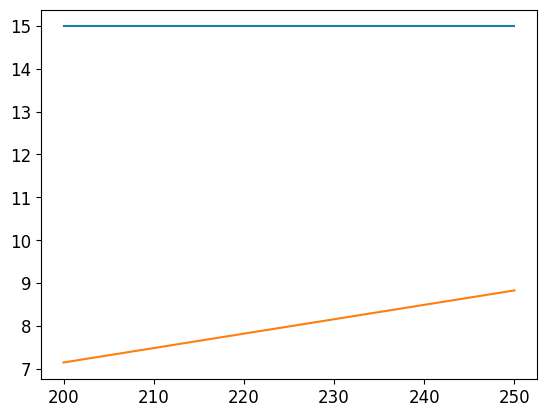

Source code (Python):
#%%
import os
import numpy as np
import matplotlib.pylab as plt
import pandas as pd
import matplotlib.ticker as ticker
from scipy.optimize import fsolve
import argparse
import sys

plt.rcParams['axes.linewidth']=0.8
plt.rcParams['font.size']=12
plt.rcParams['font.family'] = 'IPAexGothic'

# %%
#constants and functions related to FvCB model
Vcmax_25 = 90
C_Vcmax  = 17.7
DH_Vcmax = 43694

Jmax_25  = 200
C_Jmax   = 25.3
DHa_Jmax = 62295
DHd_Jmax = 123553
DS_Jmax  = 400

Rd_25 = 1.5
C_Rd  = 18.7
DH_Rd = 46390

Kc_25=404.9
C_Kc=38.05
DH_Kc=79.43*10**3

Ko_25=278.4
C_Ko=20.30
DH_Ko=36.38*10**3

Gamma_star_25=42.75
C_Gamma_star=19.02
DH_Gamma_star=37.83*10**3

m = 10
b_dash = 0.005

Phi_JQ   = 0.85
Beta_JQ  = 0.5
Alpha_L  = 0.85
Theta_JQ = 0.7

#constant
R_gas=8.3144598 # J K-1 mol-1
M_H2O=18.01528 # g mol-1
M_CO2=44.01 # g mol-1
Pa=101325 # Pa
Oxy=210 # mmol mol-1; Oxygen_concentration

# %%
# functions
##################################################################
# 個葉光合成モデル
##################################################################
def cal_temp_function(c,dh,tl,R_gas): # Bernacchi function
    """calculate temperature dependence.

    The Bernacchi function was applied.

    Keyword arguments:
        c       --- 
        dh      --- 
        tl      --- leaf temperature in degC
        R_gas   --- 気体定数
    Returns:
        A parameter at the leaf temperature, tl.
    """       
    return np.exp(c-dh/(R_gas*(tl+273.15)))

def cal_temp_function_rev(tl,f,c,dha,dhd,ds, R_gas): # Bernacchi function
    """calculate temperature dependence.

    The Bernacchi function was applied.

    Keyword arguments:
        c           --- 
        dha         --- 
        dhd         ---
        ds          --- 
        tl          --- leaf temperature in degC
        R_gas       --- 気体定数

    Returns:
        A parameter at the leaf temperature, tl.
    """       
    return f*np.exp(c-dha/(R_gas*(tl+273.15)))/(1+np.exp((ds*(tl+273.15)-dhd)/(R_gas*(tl+273.15))))

def cal_J(Jmax,q,Phi_JQ,Beta_JQ,Theta_JQ, Alpha_L):
    """calculate electron transport rate, J.

    Keyword arguments:
        Jmax        --- Jmax in umol m-2 s-1
        q           --- incident PAR in umol m-2 s-1
        Phi_JQ      --- J-Q曲線の初期勾配 (0.85)
        Beta_JQ     --- PSIIへの分配率 (0.5)
        Theta_JQ    --- J-Q曲線の凸度 (0.7)
        Alpha_L     --- 葉の吸収率 (0.84)

    Returns:
        electron transport rate
    """       
    q2=q * Phi_JQ * Beta_JQ * Alpha_L
    return (q2+Jmax-((q2+Jmax)**2-4*q2*Jmax*Theta_JQ)**0.5)/(2*Theta_JQ)

def cal_J_from_Qabs(Jmax,q,Phi_JQ,Beta_JQ,Theta_JQ):
    """    
    吸収光強度からJを計算する。
    Keyword arguments:
        Jmax        --- Jmax in umol m-2 s-1
        q           --- incident PAR in umol m-2 s-1
        Phi_JQ      --- J-Q曲線の初期勾配 (0.85)
        Beta_JQ     --- PSIIへの分配率 (0.5)
        Theta_JQ    --- J-Q曲線の凸度 (0.7)

    Returns:
        electron transport rate
    """       
    q2=q * Phi_JQ * Beta_JQ * Alpha_L
    return (q2+Jmax-((q2+Jmax)**2-4*q2*Jmax*Theta_JQ)**0.5)/(2*Theta_JQ)

def cal_params_at_TL(TL, R_gas,
                     Vcmax_25, C_Vcmax, DH_Vcmax, 
                     Jmax_25, C_Jmax, DHa_Jmax, DHd_Jmax, DS_Jmax,
                     Rd_25, C_Rd, DH_Rd,
                     C_Kc, DH_Kc,
                     C_Ko, DH_Ko,
                     C_Gamma_star, DH_Gamma_star
                    ):
    '''
    温度依存性パラメータ群を計算する．
    
    入力
        TL      --- 葉温 (degC)

    '''
        
    Vcmax           = Vcmax_25 * cal_temp_function(C_Vcmax, DH_Vcmax, TL, R_gas)
    Jmax            = cal_temp_function_rev(TL, Jmax_25, C_Jmax, DHa_Jmax, DHd_Jmax, DS_Jmax, R_gas)
    Rd              = Rd_25 * cal_temp_function(C_Rd, DH_Rd, TL, R_gas)
    Kc              = cal_temp_function(C_Kc, DH_Kc, TL, R_gas)
    Ko              = cal_temp_function(C_Ko, DH_Ko, TL, R_gas)
    Gamma_star      = cal_temp_function(C_Gamma_star, DH_Gamma_star, TL, R_gas)

    return Vcmax, Jmax, Rd, Kc, Ko, Gamma_star

def cal_leaf_photo (Vcmax, J, Gamma_star, Kc, Ko, Oxy, Rd, m, b_dash, rh, gb, Ca):
    '''
    Baldocchi (1994)およびMasutomi (2023)を使って，個葉光合成速度を計算する．
    gb, gsはCO2に対する値．

    入力
        m           --- Ballモデルの傾き (ただし，水蒸気に対する気孔コンダクタンスモデルの傾きを1.6で割ったもの)
        b_dash      --- Ballモデルの切片 (ただし，水蒸気に対する気孔コンダクタンスモデルの切片を1.6で割ったもの)
        gb          --- CO2に対する葉面境界層コンダクタンス (mol m-2 s-1)
        rh          --- 相対湿度 (-)．パーセントではない．
        Oxy         --- 大気中の酸素濃度．210 mmol mol-1．
        Vcmax, J, Gamma_star, Kc, Rdはその温度における値 (25℃の値ではない)．

    Rubisco律速のとき
        a = Vcmax
        d = Gamma_star
        e = 1
        b = Kc * (1 + Oxy / Ko)    

    
    RuBP再生律速のとき
        a = J
        d = Gamma_star
        e = 4
        b = 8*Gamma_star
    '''
    # Rubisco律速のときの光合成速度Acの計算
    
    def cal_cubic(a, d, e, b): 

        alpha = 1 + b_dash / gb - m * rh
        beta  = Ca * (gb * m * rh - 2*b_dash - gb)
        gamma = Ca ** 2 * b_dash * gb
        theta = gb * m * rh - b_dash

        aa    = 1
        bb    = (e * beta + b * theta - a * alpha + e * alpha * Rd) / (e * alpha)
        cc    = (e* gamma + b * gamma / Ca - a * beta + a * d * theta + e * Rd * beta + Rd * b * theta) / (e * alpha)
        dd    = (- a * gamma + a * d * gamma / Ca + e * Rd * gamma + Rd * b * gamma / Ca)  / (e * alpha)
        
        p     = (- bb**2 + 3 * aa * cc) / (3 * aa **2)
        q     = (2 * bb ** 3 - 9 * aa * bb * cc + 27 * aa**2 * dd) / (27 * aa **3)
        omega = (-1 + np.sqrt(3) * 1j) / 2

        ss = - bb / (3 * aa)

        # tt, uuは(1/3)乗根。負の数の(1/3)乗根は複数の値を取る。
        # つまり、aが負の数のとき、a**(1/3)は、
        # abs(a) ** (1/3)、
        # omega * abs(a) ** (1/3)
        # (omega**2) * abs(a) ** (1/3)
        # のいずれかの値になる。
        # また、a ** 0.5において、"複素数アリ"とpythonに予め分からせるには、 (a + 0j)**0.5とする。そうでなければaが負のときにエラー（nan）になる
        tt = ((3 * np.sqrt(3) * q + (27 * q**2 + 4 * p**3 + 0j)**0.5) / (6 * np.sqrt(3))) ** (1/3.0)
        uu = ((3 * np.sqrt(3) * q - (27 * q**2 + 4 * p**3 + 0j)**0.5) / (6 * np.sqrt(3))) ** (1/3.0)
        x1 = ss - tt - uu
        x2 = ss - tt * omega - uu * omega**2
        x3 = ss - tt * omega**2 - uu * omega

        return x1, x2, x3

    def cal_quadratic(a, d, e, b):
        gl = b_dash * gb / (b_dash + gb)
        
        aa = 1
        bb = - (gl / e) * (e * Ca + b - e * Rd / gl + a / gl)
        cc = - (gl / e) * (Rd * (e * Ca + b) - a * (Ca - d))

        x1 = (-bb + (bb**2 - 4 * aa * cc)**0.5) / (2 * aa)
        x2 = (-bb - (bb**2 - 4 * aa * cc)**0.5) / (2 * aa)
        return x1, x2

    def cal_gs_from_A(A, m, b_dash, rh, Ca, gb):
        gs = m * rh / (Ca - A/gb) * A + b_dash
        return gs
    
    def cal_Ci_from_gs(gs, gb, A, Ca):
        gl = gs*gb / (gs + gb)
        Ci = Ca - A/gl
        return Ci
    
    def check_A_gs_Ci_cubic(A, gs, Ci):
        '''
        もしA, gs, Ciが方程式の
        requirementsを満たすならば，Trueを返す．
        '''
        if not (abs(A.imag)> 10**(-10)):
            if A.real >= 0:
                if gs.real > 0:
                    if Ci.real >0:
                        return True
        return False

    # Rubisco律速
    Ac_list = cal_cubic(Vcmax, Gamma_star, 1, Kc * (1 + Oxy / Ko))
    gs_c_list = []
    Ci_c_list = []
    for dummy in Ac_list:
        gs_c = cal_gs_from_A(dummy, m, b_dash, rh, Ca, gb)
        Ci_c = cal_Ci_from_gs(gs_c, gb, dummy, Ca)
        gs_c_list.append(gs_c)
        Ci_c_list.append(Ci_c)

    # RuBP再生律速
    Aj_list = cal_cubic(J, Gamma_star, 4, 8*Gamma_star)
    gs_j_list = []
    Ci_j_list = []
    for dummy in Aj_list:
        gs_j = cal_gs_from_A(dummy, m, b_dash, rh, Ca, gb)
        Ci_j = cal_Ci_from_gs(gs_j, gb, dummy, Ca)
        gs_j_list.append(gs_j)
        Ci_j_list.append(Ci_j)

    A_gs_Ci_c_zip = zip(Ac_list, gs_c_list, Ci_c_list)
    A_gs_Ci_j_zip = zip(Aj_list, gs_j_list, Ci_j_list)
    
    Ac = -10000
    cubic_test_c = []
    for Ac_gs_Ci_c in A_gs_Ci_c_zip:
        if check_A_gs_Ci_cubic(Ac_gs_Ci_c[0], Ac_gs_Ci_c[1], Ac_gs_Ci_c[2]):
            Ac   = Ac_gs_Ci_c[0].real
            gs_c = Ac_gs_Ci_c[1].real
            Ci_c = Ac_gs_Ci_c[2].real
            cubic_test_c.append(True)
        else:
            cubic_test_c.append(False)
    if not np.any(cubic_test_c):
        print(cubic_test_c)
    #     print("Ac", Ac_list)
    #     print("Ca", Ca)
    #     #print("gs", gs_c_list)
    #     #print("Ci", Ci_c_list)

    Aj = -10000
    for Ac_gs_Ci_j in A_gs_Ci_j_zip:
        if check_A_gs_Ci_cubic(Ac_gs_Ci_j[0], Ac_gs_Ci_j[1], Ac_gs_Ci_j[2]):
            Aj   = Ac_gs_Ci_j[0].real
            gs_j = Ac_gs_Ci_j[1].real
            Ci_j = Ac_gs_Ci_j[2].real
    
    # Ac>=0の解がなければ，Ac < 0, gs = 定数 = b_dashの解しか存在しない．
    if Ac == -10000:
        #print("/n2次方程式_Ac")
        Ac_list_quadratic   = cal_quadratic(Vcmax, Gamma_star, 1, Kc * (1 + Oxy / Ko))        
        #print(Ac_list_quadratic)
        for dummy in Ac_list_quadratic:
            Ci_dummy = cal_Ci_from_gs(b_dash, gb, dummy, Ca)
            if (Ci_dummy > 0) :
                Ac = dummy.real
                gs_c = b_dash.real
                Ci_c = Ci_dummy.real
                print("[OK]  ", Ac, gs_c, Ci_c)
            else:
                print("[NOT OK]  ", dummy, b_dash, Ci_dummy)
                print("Ac_cubic", Ac_list)


    if Aj == -10000:
        #print("/n2次方程式_Aj")
        Aj_list_quadratic   = cal_quadratic(J, Gamma_star, 4, 8*Gamma_star)
        
        for dummy in Aj_list_quadratic:
            Ci_dummy = cal_Ci_from_gs(b_dash, gb, dummy, Ca)
            if (Ci_dummy > 0) :
                Aj = dummy.real
                gs_j = b_dash.real
                Ci_j = Ci_dummy.real

    return Ac, gs_c, Ci_c, Aj, gs_j, Ci_j                


#%%# test
if __name__ == "__main__":
    Ca_list = np.linspace(550, 555, 2)
    Q_list  = np.linspace(200, 250, 2)
    Ta_list = np.linspace(27, 30, 2)
    RH_list = np.linspace(0.05,1.0, 10)
    gb_list = np.linspace(0.01,10, 10)

    # 温度依存性パラメータを計算する．
    Ta_series = pd.Series(Ta_list)
    params_TL = Ta_series.apply(lambda Ta: cal_params_at_TL(Ta, R_gas,
                    Vcmax_25, C_Vcmax, DH_Vcmax,
                    Jmax_25, C_Jmax, DHa_Jmax, DHd_Jmax, DS_Jmax,
                    Rd_25, C_Rd, DH_Rd,
                    C_Kc, DH_Kc, 
                    C_Ko, DH_Ko,
                    C_Gamma_star, DH_Gamma_star))
    df_params_TL =pd.DataFrame(params_TL.tolist(), columns = ["Vcmax", "Jmax", "Rd", "Kc", "Ko", "Gamma_star"])
    df_params_TL["TL"] = Ta_series

    # %%
    df_env = pd.DataFrame(np.array(np.meshgrid(Ca_list, Q_list, Ta_list, RH_list, gb_list)).T.reshape(-1, 5), columns = ["Ca", "Q", "TL", "RH", "gb"])
    df_env.head()
    # cal_params_at_TL(30, R_gas,
    #                  Vcmax_25, C_Vcmax, DH_Vcmax,
    #                  Jmax_25, C_Jmax, DHa_Jmax, DHd_Jmax, DS_Jmax,
    #                  Rd_25, C_Rd, DH_Rd,
    #                  C_Kc, DH_Kc, 
    #                  C_Ko, DH_Ko,
    #                  C_Gamma_star, DH_Gamma_star)

    # %%
    df_env2 = df_env.merge(df_params_TL)

    #%%
    df_env2["J"] = df_env2.apply(lambda row: cal_J(row["Jmax"], row["Q"], Phi_JQ, Beta_JQ, Theta_JQ, Alpha_L), axis = 1)

    # %%
    results = df_env2.apply(lambda row: cal_leaf_photo(row["Vcmax"], row["J"], row["Gamma_star"], row["Kc"], row["Ko"], Oxy, row["Rd"], m, b_dash, row["RH"], row["gb"], row["Ca"]), axis = 1)
    df_results = pd.DataFrame(results.tolist(), columns = ["Ac", "gs_c", "Ci_c", "Aj", "gs_j", "Ci_j"])
    df_results = pd.concat([df_env2, df_results], axis = 1)
    df_results

    # %%
    # 確認plot
    Ca = Ca_list[1]
    Q = Q_list[1]
    Ta = Ta_list[1]
    gb = gb_list[1]
    RH = RH_list[1]
    dummy = df_results.loc[(df_results["RH"] == RH) & (df_results["Ca"] == Ca) 
                        & (df_results["TL"] == Ta) & (df_results["gb"] == gb)]
    print(Ca, Q, Ta, gb, RH)
    plt.plot(dummy["Q"], dummy["Ac"])
    plt.plot(dummy["Q"], dummy["Aj"])

    # %%
        
